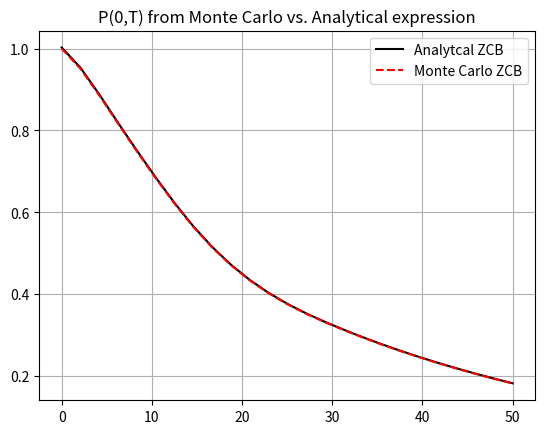
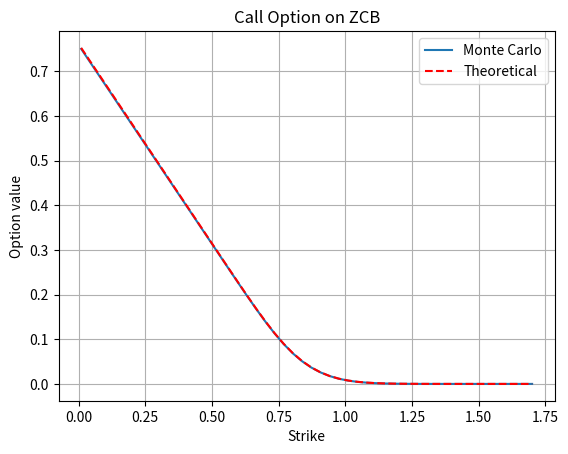

Here is the Python script that generated these plots, in order:
#%%
"""
Created on July 12 2021
Options on ZCBs under the Hull-White model

This code is purely educational and comes from "Financial Engineering" course by L.A. Grzelak
The course is based on the book “Mathematical Modeling and Computation
in Finance: With Exercises and Python and MATLAB Computer Codes”,
by C.W. Oosterlee and L.A. Grzelak, World Scientific Publishing Europe Ltd, 2019.
@author: Lech A. Grzelak
"""
import numpy as np
import enum 
import matplotlib.pyplot as plt
import scipy.stats as st
import scipy.integrate as integrate
from scipy import interpolate

# This class defines puts and calls
class OptionType(enum.Enum):
    CALL = 1.0
    PUT = -1.0

def GeneratePathsHWEuler(NoOfPaths,NoOfSteps,T,P0T, lambd, eta):    
    # time-step needed for differentiation
    dt = 0.0001    
    f0T = lambda t: - (np.log(P0T(t+dt))-np.log(P0T(t-dt)))/(2*dt)
    
    # Initial interest rate is a forward rate at time t->0
    r0 = f0T(0.00001)
    theta = lambda t: 1.0/lambd * (f0T(t+dt)-f0T(t-dt))/(2.0*dt) + f0T(t) + eta*eta/(2.0*lambd*lambd)*(1.0-np.exp(-2.0*lambd*t))      
    
    #theta = lambda t: 0.1 +t -t
    #print("changed theta")
    
    Z = np.random.normal(0.0,1.0,[NoOfPaths,NoOfSteps])
    W = np.zeros([NoOfPaths, NoOfSteps+1])
    R = np.zeros([NoOfPaths, NoOfSteps+1])
    R[:,0]=r0
    time = np.zeros([NoOfSteps+1])
        
    dt = T / float(NoOfSteps)
    for i in range(0,NoOfSteps):
        # making sure that samples from normal have mean 0 and variance 1
        if NoOfPaths > 1:
            Z[:,i] = (Z[:,i] - np.mean(Z[:,i])) / np.std(Z[:,i])
        W[:,i+1] = W[:,i] + np.power(dt, 0.5)*Z[:,i]
        R[:,i+1] = R[:,i] + lambd*(theta(time[i]) - R[:,i]) * dt + eta* (W[:,i+1]-W[:,i])
        time[i+1] = time[i] +dt
        
    # Outputs
    paths = {"time":time,"R":R}
    return paths

def HW_theta(lambd,eta,P0T):
    dt = 0.0001    
    f0T = lambda t: - (np.log(P0T(t+dt))-np.log(P0T(t-dt)))/(2*dt)
    theta = lambda t: 1.0/lambd * (f0T(t+dt)-f0T(t-dt))/(2.0*dt) + f0T(t) + eta*eta/(2.0*lambd*lambd)*(1.0-np.exp(-2.0*lambd*t))
    #print("CHANGED THETA")
    return theta#lambda t: 0.1+t-t
    
def HW_A(lambd,eta,P0T,T1,T2):
    tau = T2-T1
    zGrid = np.linspace(0.0,tau,250)
    B_r = lambda tau: 1.0/lambd * (np.exp(-lambd *tau)-1.0)
    theta = HW_theta(lambd,eta,P0T)    
    temp1 = lambd * integrate.trapezoid(theta(T2-zGrid)*B_r(zGrid),zGrid)
    
    temp2 = eta*eta/(4.0*np.power(lambd,3.0)) * (np.exp(-2.0*lambd*tau)*(4*np.exp(lambd*tau)-1.0) -3.0) + eta*eta*tau/(2.0*lambd*lambd)
    
    return temp1 + temp2

def HW_B(lambd,eta,T1,T2):
    return 1.0/lambd *(np.exp(-lambd*(T2-T1))-1.0)

def HW_ZCB(lambd,eta,P0T,T1,T2,rT1):
    B_r = HW_B(lambd,eta,T1,T2)
    A_r = HW_A(lambd,eta,P0T,T1,T2)
    return np.exp(A_r + B_r *rT1)

def HWMean_r(P0T,lambd,eta,T):
    # time-step needed for differentiation
    dt = 0.0001    
    f0T = lambda t: - (np.log(P0T(t+dt))-np.log(P0T(t-dt)))/(2.0*dt)
    # Initial interest rate is a forward rate at time t->0
    r0 = f0T(0.00001)
    theta = HW_theta(lambd,eta,P0T)
    zGrid = np.linspace(0.0,T,2500)
    temp =lambda z: theta(z) * np.exp(-lambd*(T-z))
    r_mean = r0*np.exp(-lambd*T) + lambd * integrate.trapz(temp(zGrid),zGrid)
    return r_mean

def HW_r_0(P0T,lambd,eta):
    # time-step needed for differentiation
    dt = 0.0001    
    f0T = lambda t: - (np.log(P0T(t+dt))-np.log(P0T(t-dt)))/(2*dt)
    # Initial interest rate is a forward rate at time t->0
    r0 = f0T(0.00001)
    return r0

def HW_Mu_FrwdMeasure(P0T,lambd,eta,T):
    # time-step needed for differentiation
    dt = 0.0001    
    f0T = lambda t: - (np.log(P0T(t+dt))-np.log(P0T(t-dt)))/(2*dt)
    # Initial interest rate is a forward rate at time t->0
    r0 = f0T(0.00001)
    theta = HW_theta(lambd,eta,P0T)
    zGrid = np.linspace(0.0,T,500)
    
    theta_hat =lambda t,T:  theta(t) + eta*eta / lambd *1.0/lambd * (np.exp(-lambd*(T-t))-1.0)
    
    temp =lambda z: theta_hat(z,T) * np.exp(-lambd*(T-z))
    
    r_mean = r0*np.exp(-lambd*T) + lambd * integrate.trapezoid(temp(zGrid),zGrid)
    
    return r_mean

def HWVar_r(lambd,eta,T):
    return eta*eta/(2.0*lambd) *( 1.0-np.exp(-2.0*lambd *T))

def HWDensity(P0T,lambd,eta,T):
    r_mean = HWMean_r(P0T,lambd,eta,T)
    r_var = HWVar_r(lambd,eta,T)
    return lambda x: st.norm.pdf(x,r_mean,np.sqrt(r_var))

def HW_ZCB_CallPutPrice(CP,K,lambd,eta,P0T,T1,T2):
    B_r = HW_B(lambd,eta,T1,T2)
    A_r = HW_A(lambd,eta,P0T,T1,T2)
    
    mu_r = HW_Mu_FrwdMeasure(P0T,lambd,eta,T1)
    v_r =  np.sqrt(HWVar_r(lambd,eta,T1))
    
    K_hat = K * np.exp(-A_r)
    
    a = (np.log(K_hat) - B_r*mu_r)/(B_r*v_r)
    
    d1 = a - B_r*v_r
    d2 = d1 +  B_r*v_r
    
    term1 = np.exp(0.5* B_r*B_r*v_r*v_r + B_r*mu_r)*st.norm.cdf(d1) - K_hat * st.norm.cdf(d2)    
    value =P0T(T1) * np.exp(A_r) * term1 
    
    if CP == OptionType.CALL:
        return value
    elif CP==OptionType.PUT:
        return value - P0T(T2) + K*P0T(T1)

def mainCalculation():
    CP= OptionType.CALL
    NoOfPaths = 20000
    NoOfSteps = 1000
        
    lambd     = 0.02
    eta       = 0.02
    
    # We define a ZCB curve (obtained from the market)
    # We define a ZCB curve (obtained from the market), 1-D points with a B-spline curve.
    ti = [0.0,0.00273972600000000,0.0876712330000000,0.172602740000000,0.257534247000000,0.342465753000000,0.427397260000000,0.512328767000000,0.597260274000000,0.682191781000000,0.767123288000000,0.852054795000000,0.936986301000000,1.02191780800000,1.10684931500000,1.19178082200000,1.27671232900000,1.36164383600000,1.44657534200000,1.53150684900000,1.61643835600000,1.70136986300000,1.78630137000000,1.87123287700000,1.95616438400000,2.04109589000000,2.12602739700000,2.21095890400000,2.29589041100000,2.38082191800000,2.46575342500000,2.55068493200000,2.63561643800000,2.72054794500000,2.80547945200000,2.89041095900000,2.97534246600000,3.06027397300000,3.14520547900000,3.23013698600000,3.31506849300000,3.40000000000000,3.48493150700000,3.56986301400000,3.65479452100000,3.73972602700000,3.82465753400000,3.90958904100000,3.99452054800000,4.07945205500000,4.16438356200000,4.24931506800000,4.33424657500000,4.41917808200000,4.50410958900000,4.58904109600000,4.67397260300000,4.75890411000000,4.84383561600000,4.92876712300000,5.01369863000000,5.09863013700000,5.18356164400000,5.26849315100000,5.35342465800000,5.43835616400000,5.52328767100000,5.60821917800000,5.69315068500000,5.77808219200000,5.86301369900000,5.94794520500000,6.03287671200000,6.11780821900000,6.20273972600000,6.28767123300000,6.37260274000000,6.45753424700000,6.54246575300000,6.62739726000000,6.71232876700000,6.79726027400000,6.88219178100000,6.96712328800000,7.05205479500000,7.13698630100000,7.22191780800000,7.30684931500000,7.39178082200000,7.47671232900000,7.56164383600000,7.64657534200000,7.73150684900000,7.81643835600000,7.90136986300000,7.98630137000000,8.07123287700000,8.15616438400000,8.24109589000000,8.32602739700000,8.41095890400000,8.49589041100000,8.58082191800000,8.66575342500000,8.75068493200000,8.83561643800000,8.92054794500000,9.00547945200000,9.09041095900000,9.17534246600000,9.26027397300000,9.34520547900000,9.43013698600000,9.51506849300000,9.60000000000000,9.68493150700000,9.76986301400000,9.85479452100000,9.93972602700000,10.0246575300000,10.1095890400000,10.1945205500000,10.2794520500000,10.3643835600000,10.4493150700000,10.5342465800000,10.6191780800000,10.7041095900000,10.7890411000000,10.8739726000000,10.9589041100000,11.0438356200000,11.1287671200000,11.2136986300000,11.2986301400000,11.3835616400000,11.4684931500000,11.5534246600000,11.6383561600000,11.7232876700000,11.8082191800000,11.8931506800000,11.9780821900000,12.0630137000000,12.1479452100000,12.2328767100000,12.3178082200000,12.4027397300000,12.4876712300000,12.5726027400000,12.6575342500000,12.7424657500000,12.8273972600000,12.9123287700000,12.9972602700000,13.0821917800000,13.1671232900000,13.2520547900000,13.3369863000000,13.4219178100000,13.5068493200000,13.5917808200000,13.6767123300000,13.7616438400000,13.8465753400000,13.9315068500000,14.0164383600000,14.1013698600000,14.1863013700000,14.2712328800000,14.3561643800000,14.4410958900000,14.5260274000000,14.6109589000000,14.6958904100000,14.7808219200000,14.8657534200000,14.9506849300000,15.0356164400000,15.1205479500000,15.2054794500000,15.2904109600000,15.3753424700000,15.4602739700000,15.5452054800000,15.6301369900000,15.7150684900000,15.8000000000000,15.8849315100000,15.9698630100000,16.0547945200000,16.1397260300000,16.2246575300000,16.3095890400000,16.3945205500000,16.4794520500000,16.5643835600000,16.6493150700000,16.7342465800000,16.8191780800000,16.9041095900000,16.9890411000000,17.0739726000000,17.1589041100000,17.2438356200000,17.3287671200000,17.4136986300000,17.4986301400000,17.5835616400000,17.6684931500000,17.7534246600000,17.8383561600000,17.9232876700000,18.0082191800000,18.0931506800000,18.1780821900000,18.2630137000000,18.3479452100000,18.4328767100000,18.5178082200000,18.6027397300000,18.6876712300000,18.7726027400000,18.8575342500000,18.9424657500000,19.0273972600000,19.1123287700000,19.1972602700000,19.2821917800000,19.3671232900000,19.4520547900000,19.5369863000000,19.6219178100000,19.7068493200000,19.7917808200000,19.8767123300000,19.9616438400000,20.0465753400000,20.1315068500000,20.2164383600000,20.3013698600000,20.3863013700000,20.4712328800000,20.5561643800000,20.6410958900000,20.7260274000000,20.8109589000000,20.8958904100000,20.9808219200000,21.0657534200000,21.1506849300000,21.2356164400000,21.3205479500000,21.4054794500000,21.4904109600000,21.5753424700000,21.6602739700000,21.7452054800000,21.8301369900000,21.9150684900000,22,22.0849315100000,22.1698630100000,22.2547945200000,22.3397260300000,22.4246575300000,22.5095890400000,22.5945205500000,22.6794520500000,22.7643835600000,22.8493150700000,22.9342465800000,23.0191780800000,23.1041095900000,23.1890411000000,23.2739726000000,23.3589041100000,23.4438356200000,23.5287671200000,23.6136986300000,23.6986301400000,23.7835616400000,23.8684931500000,23.9534246600000,24.0383561600000,24.1232876700000,24.2082191800000,24.2931506800000,24.3780821900000,24.4630137000000,24.5479452100000,24.6328767100000,24.7178082200000,24.8027397300000,24.8876712300000,24.9726027400000,25.0575342500000,25.1424657500000,25.2273972600000,25.3123287700000,25.3972602700000,25.4821917800000,25.5671232900000,25.6520547900000,25.7369863000000,25.8219178100000,25.9068493200000,25.9917808200000,26.0767123300000,26.1616438400000,26.2465753400000,26.3315068500000,26.4164383600000,26.5013698600000,26.5863013700000,26.6712328800000,26.7561643800000,26.8410958900000,26.9260274000000,27.0109589000000,27.0958904100000,27.1808219200000,27.2657534200000,27.3506849300000,27.4356164400000,27.5205479500000,27.6054794500000,27.6904109600000,27.7753424700000,27.8602739700000,27.9452054800000,28.0301369900000,28.1150684900000,28.2000000000000,28.2849315100000,28.3698630100000,28.4547945200000,28.5397260300000,28.6246575300000,28.7095890400000,28.7945205500000,28.8794520500000,28.9643835600000,29.0493150700000,29.1342465800000,29.2191780800000,29.3041095900000,29.3890411000000,29.4739726000000,29.5589041100000,29.6438356200000,29.7287671200000,29.8136986300000,29.8986301400000,29.9835616400000,30.0684931500000,30.1534246600000,30.2383561600000,30.3232876700000,30.4082191800000,30.4931506800000,30.5780821900000,30.6630137000000,30.7479452100000,30.8328767100000,30.9178082200000,31.0027397300000,31.0876712300000,31.1726027400000,31.2575342500000,31.3424657500000,31.4273972600000,31.5123287700000,31.5972602700000,31.6821917800000,31.7671232900000,31.8520547900000,31.9369863000000,32.0219178100000,32.1068493200000,32.1917808200000,32.2767123300000,32.3616438400000,32.4465753400000,32.5315068500000,32.6164383600000,32.7013698600000,32.7863013700000,32.8712328800000,32.9561643800000,33.0410958900000,33.1260274000000,33.2109589000000,33.2958904100000,33.3808219200000,33.4657534200000,33.5506849300000,33.6356164400000,33.7205479500000,33.8054794500000,33.8904109600000,33.9753424700000,34.0602739700000,34.1452054800000,34.2301369900000,34.3150684900000,34.4000000000000,34.4849315100000,34.5698630100000,34.6547945200000,34.7397260300000,34.8246575300000,34.9095890400000,34.9945205500000,35.0794520500000,35.1643835600000,35.2493150700000,35.3342465800000,35.4191780800000,35.5041095900000,35.5890411000000,35.6739726000000,35.7589041100000,35.8438356200000,35.9287671200000,36.0136986300000,36.0986301400000,36.1835616400000,36.2684931500000,36.3534246600000,36.4383561600000,36.5232876700000,36.6082191800000,36.6931506800000,36.7780821900000,36.8630137000000,36.9479452100000,37.0328767100000,37.1178082200000,37.2027397300000,37.2876712300000,37.3726027400000,37.4575342500000,37.5424657500000,37.6273972600000,37.7123287700000,37.7972602700000,37.8821917800000,37.9671232900000,38.0520547900000,38.1369863000000,38.2219178100000,38.3068493200000,38.3917808200000,38.4767123300000,38.5616438400000,38.6465753400000,38.7315068500000,38.8164383600000,38.9013698600000,38.9863013700000,39.0712328800000,39.1561643800000,39.2410958900000,39.3260274000000,39.4109589000000,39.4958904100000,39.5808219200000,39.6657534200000,39.7506849300000,39.8356164400000,39.9205479500000,40.0054794500000]
    Pi = [1.0,0.999966573000000,0.998930882000000,0.997824062000000,0.996511145000000,0.995199956000000,0.993821602000000,0.992277014000000,0.990734827000000,0.989164324000000,0.987428762000000,0.985704346000000,0.983946708000000,0.982068207000000,0.980193293000000,0.978281187000000,0.976255832000000,0.974234670000000,0.972174514000000,0.970028236000000,0.967886697000000,0.965693800000000,0.963440984000000,0.961193424000000,0.958903753000000,0.956575247000000,0.954252397000000,0.951842433000000,0.949228406000000,0.946482248000000,0.943632525000000,0.940707509000000,0.937735160000000,0.934743101000000,0.931758611000000,0.928808623000000,0.925919731000000,0.923110403000000,0.920338655000000,0.917589739000000,0.914858924000000,0.912141532000000,0.909432941000000,0.906728583000000,0.904023944000000,0.901314567000000,0.898596044000000,0.895864025000000,0.893114214000000,0.890346348000000,0.887569841000000,0.884786140000000,0.881996090000000,0.879200528000000,0.876400278000000,0.873596157000000,0.870788975000000,0.867979528000000,0.865168605000000,0.862356987000000,0.859545442000000,0.856732322000000,0.853915005000000,0.851094371000000,0.848271318000000,0.845446732000000,0.842621487000000,0.839796449000000,0.836972470000000,0.834150393000000,0.831331050000000,0.828515261000000,0.825703790000000,0.822893949000000,0.820084325000000,0.817275636000000,0.814468590000000,0.811663887000000,0.808862219000000,0.806064266000000,0.803270701000000,0.800482187000000,0.797699379000000,0.794922921000000,0.792153338000000,0.789389717000000,0.786631547000000,0.783878633000000,0.781130782000000,0.778387801000000,0.775649505000000,0.772915708000000,0.770186227000000,0.767460882000000,0.764739497000000,0.762021898000000,0.759308200000000,0.756599781000000,0.753896558000000,0.751198194000000,0.748504356000000,0.745814715000000,0.743128950000000,0.740446741000000,0.737767776000000,0.735091745000000,0.732418345000000,0.729747277000000,0.727078670000000,0.724413443000000,0.721751645000000,0.719093279000000,0.716438346000000,0.713786850000000,0.711138792000000,0.708494177000000,0.705853006000000,0.703215284000000,0.700581015000000,0.697950202000000,0.695320544000000,0.692690217000000,0.690059929000000,0.687430378000000,0.684802253000000,0.682176235000000,0.679552992000000,0.676933185000000,0.674317462000000,0.671706465000000,0.669100824000000,0.666501159000000,0.663908082000000,0.661322194000000,0.658744089000000,0.656174348000000,0.653613545000000,0.651062245000000,0.648521002000000,0.645990363000000,0.643470865000000,0.640963036000000,0.638467395000000,0.635983411000000,0.633503959000000,0.631028021000000,0.628556105000000,0.626088714000000,0.623626343000000,0.621169478000000,0.618718599000000,0.616274178000000,0.613836679000000,0.611406558000000,0.608984265000000,0.606570242000000,0.604164924000000,0.601768738000000,0.599382105000000,0.597005438000000,0.594639144000000,0.592283621000000,0.589939262000000,0.587606453000000,0.585285574000000,0.582976996000000,0.580681085000000,0.578398202000000,0.576128698000000,0.573872922000000,0.571631214000000,0.569403908000000,0.567191334000000,0.564993814000000,0.562811666000000,0.560645202000000,0.558494727000000,0.556360543000000,0.554242913000000,0.552138115000000,0.550043470000000,0.547959012000000,0.545884776000000,0.543820795000000,0.541767101000000,0.539723726000000,0.537690699000000,0.535668051000000,0.533655809000000,0.531654001000000,0.529662652000000,0.527681790000000,0.525711438000000,0.523751620000000,0.521802360000000,0.519863678000000,0.517935598000000,0.516018137000000,0.514111318000000,0.512215157000000,0.510329674000000,0.508454885000000,0.506590807000000,0.504737456000000,0.502894847000000,0.501062994000000,0.499241910000000,0.497431609000000,0.495632103000000,0.493843403000000,0.492065521000000,0.490298466000000,0.488542249000000,0.486796879000000,0.485062364000000,0.483338711000000,0.481625929000000,0.479924024000000,0.478233003000000,0.476552870000000,0.474883632000000,0.473225293000000,0.471577858000000,0.469941330000000,0.468315712000000,0.466701007000000,0.465097218000000,0.463504347000000,0.461922395000000,0.460351364000000,0.458791253000000,0.457242065000000,0.455703798000000,0.454176452000000,0.452660027000000,0.451154522000000,0.449659935000000,0.448176257000000,0.446703083000000,0.445240105000000,0.443787209000000,0.442344286000000,0.440911226000000,0.439487920000000,0.438074261000000,0.436670143000000,0.435275460000000,0.433890109000000,0.432513986000000,0.431146989000000,0.429789017000000,0.428439971000000,0.427099751000000,0.425768260000000,0.424445399000000,0.423131074000000,0.421825189000000,0.420527650000000,0.419238363000000,0.417957237000000,0.416684180000000,0.415419101000000,0.414161910000000,0.412912520000000,0.411670842000000,0.410436789000000,0.409210275000000,0.407991213000000,0.406779521000000,0.405575114000000,0.404377909000000,0.403187824000000,0.402004777000000,0.400828688000000,0.399659478000000,0.398497066000000,0.397341375000000,0.396192326000000,0.395049844000000,0.393913852000000,0.392784274000000,0.391661036000000,0.390544064000000,0.389433283000000,0.388328623000000,0.387230010000000,0.386137373000000,0.385050641000000,0.383969745000000,0.382894615000000,0.381825182000000,0.380761378000000,0.379703135000000,0.378650387000000,0.377603067000000,0.376561110000000,0.375524516000000,0.374495509000000,0.373475055000000,0.372462955000000,0.371459016000000,0.370463043000000,0.369474847000000,0.368494238000000,0.367521029000000,0.366555034000000,0.365596072000000,0.364643959000000,0.363698516000000,0.362759566000000,0.361826932000000,0.360900441000000,0.359979918000000,0.359065194000000,0.358156099000000,0.357252465000000,0.356354126000000,0.355460918000000,0.354572678000000,0.353689243000000,0.352810455000000,0.351936156000000,0.351066187000000,0.350200393000000,0.349338622000000,0.348480719000000,0.347626535000000,0.346775919000000,0.345928722000000,0.345084799000000,0.344244003000000,0.343406190000000,0.342571217000000,0.341738943000000,0.340909228000000,0.340081932000000,0.339256917000000,0.338434048000000,0.337613190000000,0.336794207000000,0.335976969000000,0.335161343000000,0.334347200000000,0.333534411000000,0.332722847000000,0.331912384000000,0.331102895000000,0.330294257000000,0.329486347000000,0.328679044000000,0.327872227000000,0.327065778000000,0.326259578000000,0.325453511000000,0.324647462000000,0.323841447000000,0.323037558000000,0.322236538000000,0.321438361000000,0.320642997000000,0.319850421000000,0.319060604000000,0.318273519000000,0.317489140000000,0.316707441000000,0.315928394000000,0.315151974000000,0.314378155000000,0.313606911000000,0.312838216000000,0.312072045000000,0.311308373000000,0.310547175000000,0.309788426000000,0.309032102000000,0.308278178000000,0.307526629000000,0.306777432000000,0.306030564000000,0.305285999000000,0.304543716000000,0.303803690000000,0.303065898000000,0.302330318000000,0.301596926000000,0.300865701000000,0.300136619000000,0.299409659000000,0.298684798000000,0.297962014000000,0.297241286000000,0.296522593000000,0.295805912000000,0.295091222000000,0.294378503000000,0.293667734000000,0.292958894000000,0.292251962000000,0.291546917000000,0.290843741000000,0.290142412000000,0.289442910000000,0.288745217000000,0.288049311000000,0.287355175000000,0.286662788000000,0.285972131000000,0.285283185000000,0.284595932000000,0.283910353000000,0.283226429000000,0.282544142000000,0.281863473000000,0.281184405000000,0.280506920000000,0.279830999000000,0.279156625000000,0.278483781000000,0.277812449000000,0.277142612000000,0.276474253000000,0.275807354000000,0.275141900000000,0.274477873000000,0.273815257000000,0.273154036000000,0.272494193000000,0.271835712000000,0.271178577000000,0.270522772000000,0.269868283000000,0.269215092000000,0.268563184000000,0.267912545000000,0.267263159000000,0.266615011000000,0.265968086000000,0.265322370000000,0.264677847000000,0.264034503000000,0.263392324000000,0.262751295000000,0.262111403000000,0.261472633000000,0.260834972000000,0.260198405000000,0.259562919000000,0.258928501000000,0.258295136000000,0.257662813000000,0.257031517000000,0.256401236000000,0.255771957000000,0.255143667000000,0.254516353000000,0.253890002000000,0.253264603000000,0.252640144000000,0.252016611000000,0.251393992000000,0.250772277000000,0.250151453000000,0.249531508000000,0.248912431000000,0.248294210000000,0.247676834000000,0.247060291000000,0.246444571000000,0.245829663000000,0.245215555000000,0.244602237000000,0.243989698000000,0.243377928000000]
    interpolator =  interpolate.splrep(ti, Pi, s=0.0001)
    P0T = lambda T: interpolate.splev(T, interpolator, der=0)
    r0 = HW_r_0(P0T,lambd,eta)
    
    # In this experiment we compare ZCB from the Market and Analytical expression
    N = 25
    T_end = 50
    Tgrid= np.linspace(0,T_end,N)
    
    Exact = np.zeros([N,1])
    Proxy= np.zeros ([N,1])
    for i,Ti in enumerate(Tgrid):
        Proxy[i] = HW_ZCB(lambd,eta,P0T,0.0,Ti,r0)
        Exact[i] = P0T(Ti)
        
    plt.figure(1)
    plt.grid()
    plt.plot(Tgrid,Exact,'-k')
    plt.plot(Tgrid,Proxy,'--r')
    plt.legend(["Analytcal ZCB","Monte Carlo ZCB"])
    plt.title('P(0,T) from Monte Carlo vs. Analytical expression')

    # In this experiment we compare Monte Carlo results for 
    T1 = 4.0
    T2 = 8.0
    
    paths= GeneratePathsHWEuler(NoOfPaths,NoOfSteps,T1 ,P0T, lambd, eta)
    r = paths["R"]
    timeGrid = paths["time"]
    dt = timeGrid[1]-timeGrid[0]
    
    # Here we compare the price of an option on a ZCB from Monte Carlo and Analytical expression    
    M_t = np.zeros([NoOfPaths,NoOfSteps])
    for i in range(0,NoOfPaths):
        M_t[i,:] = np.exp(np.cumsum(r[i,:-1])*dt)
        
    KVec = np.linspace(0.01,1.7,50)
    Price_MC_V = np.zeros([len(KVec),1])
    Price_Th_V =np.zeros([len(KVec),1])
    P_T1_T2 = HW_ZCB(lambd,eta,P0T,T1,T2,r[:,-1])
    for i,K in enumerate(KVec):
        if CP==OptionType.CALL:
            Price_MC_V[i] =np.mean( 1.0/M_t[:,-1] * np.maximum(P_T1_T2-K,0.0)) 
        elif CP==OptionType.PUT:
            Price_MC_V[i] =np.mean( 1.0/M_t[:,-1] * np.maximum(K-P_T1_T2,0.0)) 
        Price_Th_V[i] =HW_ZCB_CallPutPrice(CP,K,lambd,eta,P0T,T1,T2)
        
    plt.figure(2)
    plt.grid()
    plt.plot(KVec,Price_MC_V)
    plt.plot(KVec,Price_Th_V,'--r')
    plt.legend(['Monte Carlo','Theoretical'])
    plt.title('Call Option on ZCB')
    plt.xlabel('Strike')
    plt.ylabel('Option value')
    plt.show()
mainCalculation()
